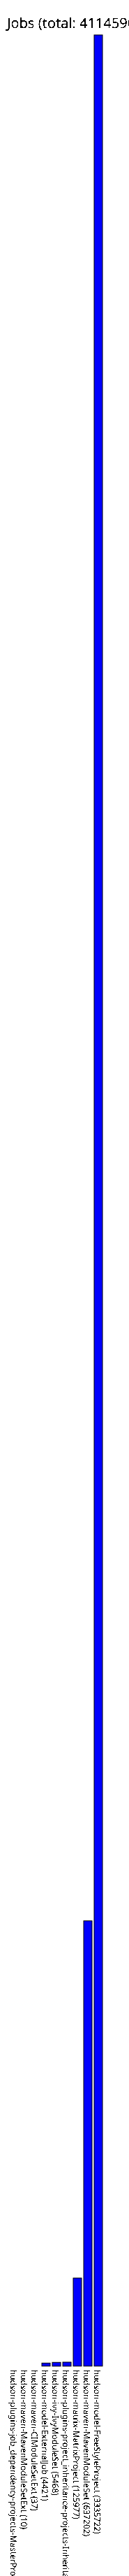

The table this chart was drawn from, first rows:
hudson-plugins-job_dependency-projects-M…, 3
hudson-maven-MavenModuleSetExt, 10
hudson-maven-CIModuleSetExt, 37
hudson-model-ExternalJob, 4421
hudson-ivy-IvyModuleSet, 5468
hudson-plugins-project_inheritance-proje…, 5756
hudson-matrix-MatrixProject, 125977
hudson-maven-MavenModuleSet, 637202
hudson-model-FreeStyleProject, 3335722
